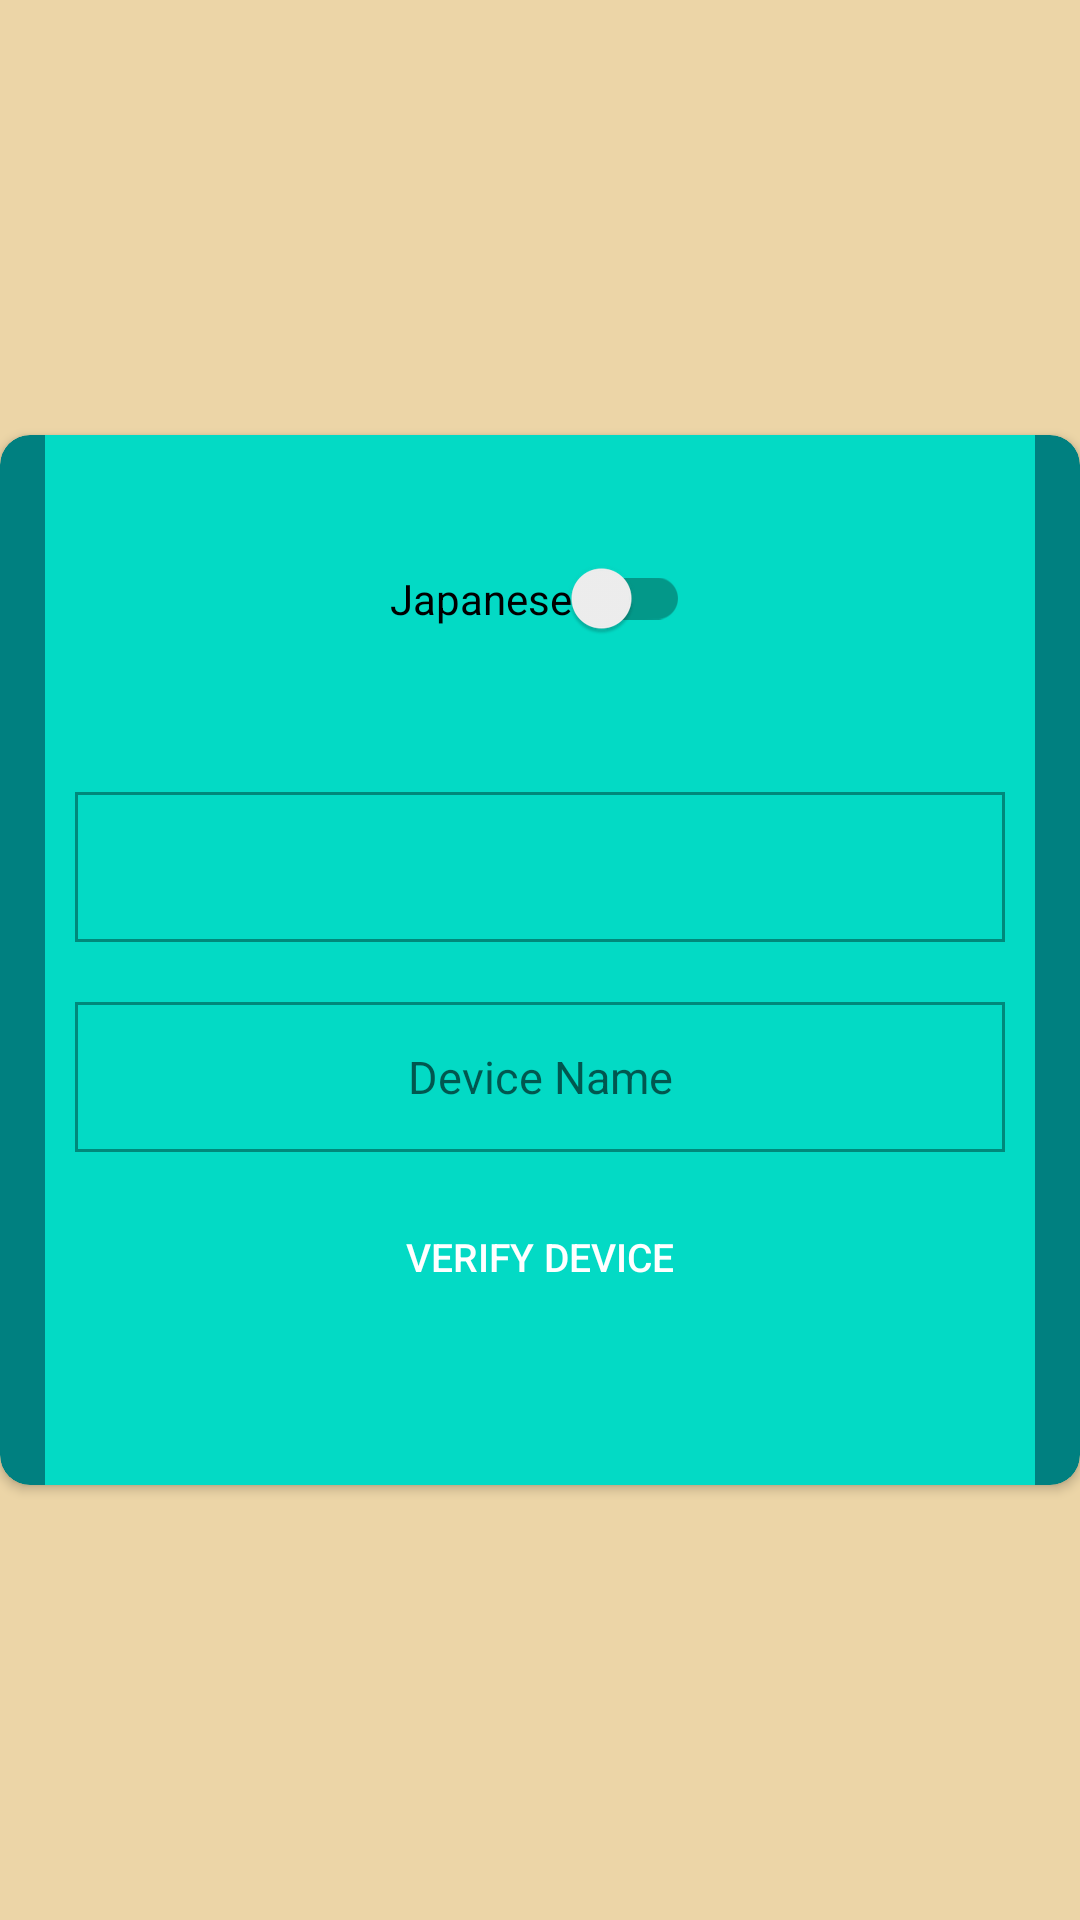

Reconstruct the res/layout file that produces this screen, plus the resources it refers to.
<!-- AndroidManifest.xml: application theme AppTheme.NoActionBar -->
<!-- res/layout/check_verification.xml -->
<?xml version="1.0" encoding="utf-8"?>
<LinearLayout xmlns:android="http://schemas.android.com/apk/res/android"
    xmlns:app="http://schemas.android.com/apk/res-auto"
    android:layout_width="match_parent"
    android:layout_height="match_parent"
    android:layout_gravity="center"
    android:background="@color/background"
    android:orientation="vertical">

<View
    android:layout_width="0dp"
    android:layout_height="0dp"
    android:layout_weight="1"/>

  <androidx.cardview.widget.CardView
      android:layout_width="wrap_content"
      android:layout_gravity="center"
      app:cardCornerRadius="10dp"
      android:backgroundTint="@color/blue"
      android:layout_height="wrap_content">
      <LinearLayout
          android:layout_width="330dp"
          android:layout_marginStart="15dp"
          android:orientation="vertical"
          android:layout_marginEnd="15dp"
          android:background="@color/teal_200"
          android:layout_height="350dp">

          <View
              android:layout_width="0dp"
              android:layout_height="0dp"
              android:layout_weight="1"/>

          <LinearLayout
              android:layout_gravity="center"
              android:layout_width="wrap_content"
              android:layout_height="wrap_content">

              <androidx.appcompat.widget.SwitchCompat
                  android:id="@+id/languageSwitch"
                  android:layout_width="wrap_content"
                  android:layout_height="wrap_content"
                  android:text="@string/japanese"
                  android:textOn="@string/english"
                  android:textOff="@string/japanese"/>

          </LinearLayout>

          <View
              android:layout_width="0dp"
              android:layout_height="0dp"
              android:layout_weight="1"/>
          <Spinner
              android:id="@+id/spinLocation"
              android:layout_width="match_parent"
              android:layout_height="50dp"
              android:layout_marginTop="5dp"
              android:layout_margin="10dp"
              android:background="@drawable/edit_text"
              android:layout_gravity="center"
              android:popupBackground="@android:color/white"
              android:scrollbars="none"
              android:spinnerMode="dropdown" />

          <EditText
              android:id="@+id/device_name"
              android:layout_width="match_parent"
              android:textSize="15sp"
              android:gravity="center"
              android:layout_margin="10dp"
              android:hint="Device Name"
              android:minLines="1"
              android:background="@drawable/edit_text"
              android:layout_height="50dp"/>
          <Button
              android:id="@+id/register"
              android:text="@string/verify_device"
              android:textSize="13sp"
              android:textColor="@color/white"
             android:background="@drawable/capsule"
              android:layout_width="200dp"
              android:layout_gravity="center"
              android:layout_height="50dp"
              android:layout_marginBottom="10dp"/>

          <View
              android:layout_width="0dp"
              android:layout_height="0dp"
              android:layout_weight="1"/>
      </LinearLayout>
  </androidx.cardview.widget.CardView>

    <View
        android:layout_width="0dp"
        android:layout_height="0dp"
        android:layout_weight="1"/>
</LinearLayout>
<!-- resources referenced by this layout -->
<resources>
  <color name="background">#ecd5a7</color>
  <color name="blue">#008080</color>
  <color name="teal_200">#FF03DAC5</color>
  <color name="white">#FFFFFFFF</color>
  <!-- drawable edit_text (drawable) -->
  <?xml version="1.0" encoding="utf-8"?>
  <selector xmlns:android="http://schemas.android.com/apk/res/android">
      <item>
          <shape android:shape="rectangle">
              <solid android:color="@android:color/transparent"/>
              <stroke android:width="1dp" android:color="#00897B"/>
          </shape>
      </item>
  </selector>
  <string name="english">English</string>
  <string name="japanese">Japanese</string>
  <string name="verify_device">Verify Device</string>
  <style name="AppTheme.NoActionBar">
          <item name="windowActionBar">false</item>
          <item name="windowNoTitle">true</item>
  
      </style>
</resources>
